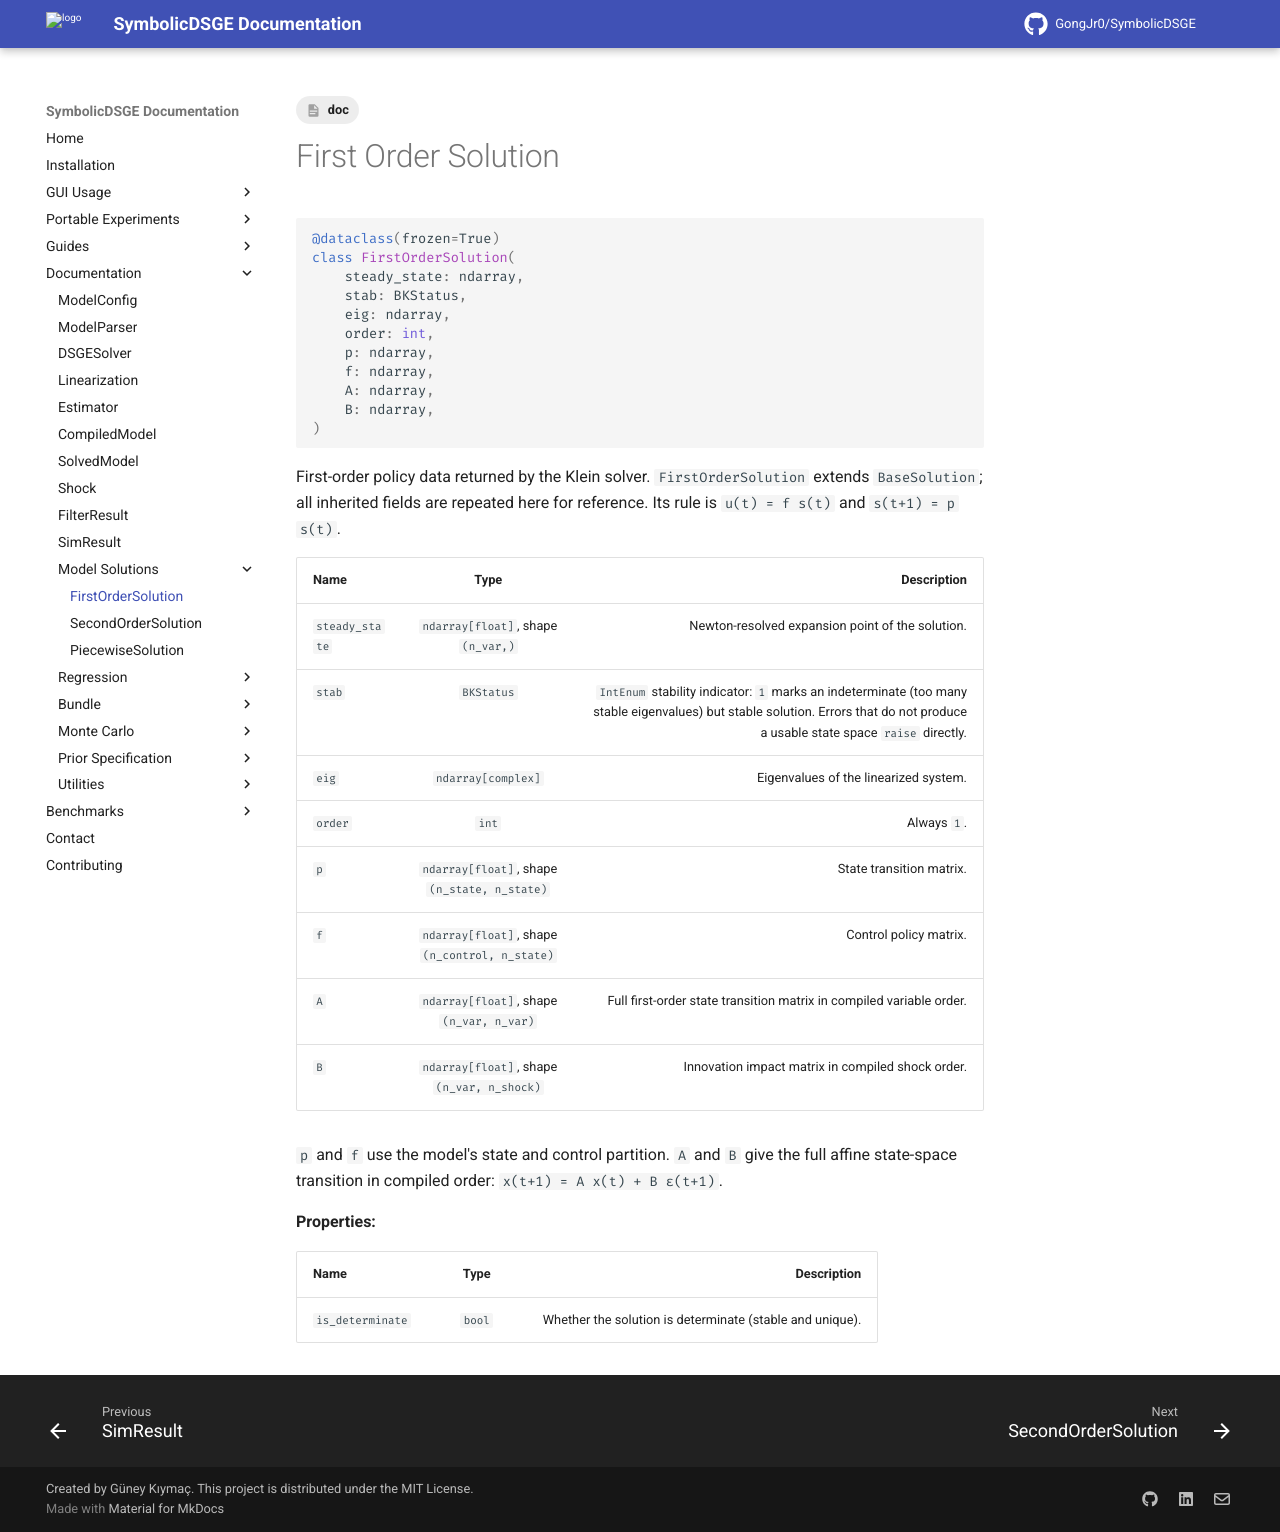

repository: GongJr0/SymbolicDSGE · page: 2.0.0.dev11/documentation/model_solutions/FirstOrderSolution/index.html · generator: mkdocs

---
tags:
    - doc
---
# First Order Solution

```python
@dataclass(frozen=True)
class FirstOrderSolution(
    steady_state: ndarray,
    stab: BKStatus,
    eig: ndarray,
    order: int,
    p: ndarray,
    f: ndarray,
    A: ndarray,
    B: ndarray,
)
```

First-order policy data returned by the Klein solver. `FirstOrderSolution` extends `BaseSolution`; all inherited fields are repeated here for reference. Its rule is `u(t) = f s(t)` and `s(t+1) = p s(t)`.

| __Name__ | __Type__ | __Description__ |
|:---------|:--------:|----------------:|
| `steady_state` | `ndarray[float]`, shape `(n_var,)` | Newton-resolved expansion point of the solution. |
| `stab` | `BKStatus` | `IntEnum` stability indicator: `1` marks an indeterminate (too many stable eigenvalues) but stable solution. Errors that do not produce a usable state space `raise` directly. |
| `eig` | `ndarray[complex]` | Eigenvalues of the linearized system. |
| `order` | `int` | Always `1`. |
| `p` | `ndarray[float]`, shape `(n_state, n_state)` | State transition matrix. |
| `f` | `ndarray[float]`, shape `(n_control, n_state)` | Control policy matrix. |
| `A` | `ndarray[float]`, shape `(n_var, n_var)` | Full first-order state transition matrix in compiled variable order. |
| `B` | `ndarray[float]`, shape `(n_var, n_shock)` | Innovation impact matrix in compiled shock order. |

`p` and `f` use the model's state and control partition. `A` and `B` give the full affine state-space transition in compiled order: `x(t+1) = A x(t) + B ε(t+1)`.

__Properties:__

|__Name__ | __Type__ | __Description__ |
|:---------|:--------:|----------------:|
| `is_determinate` | `bool` | Whether the solution is determinate (stable and unique). |
